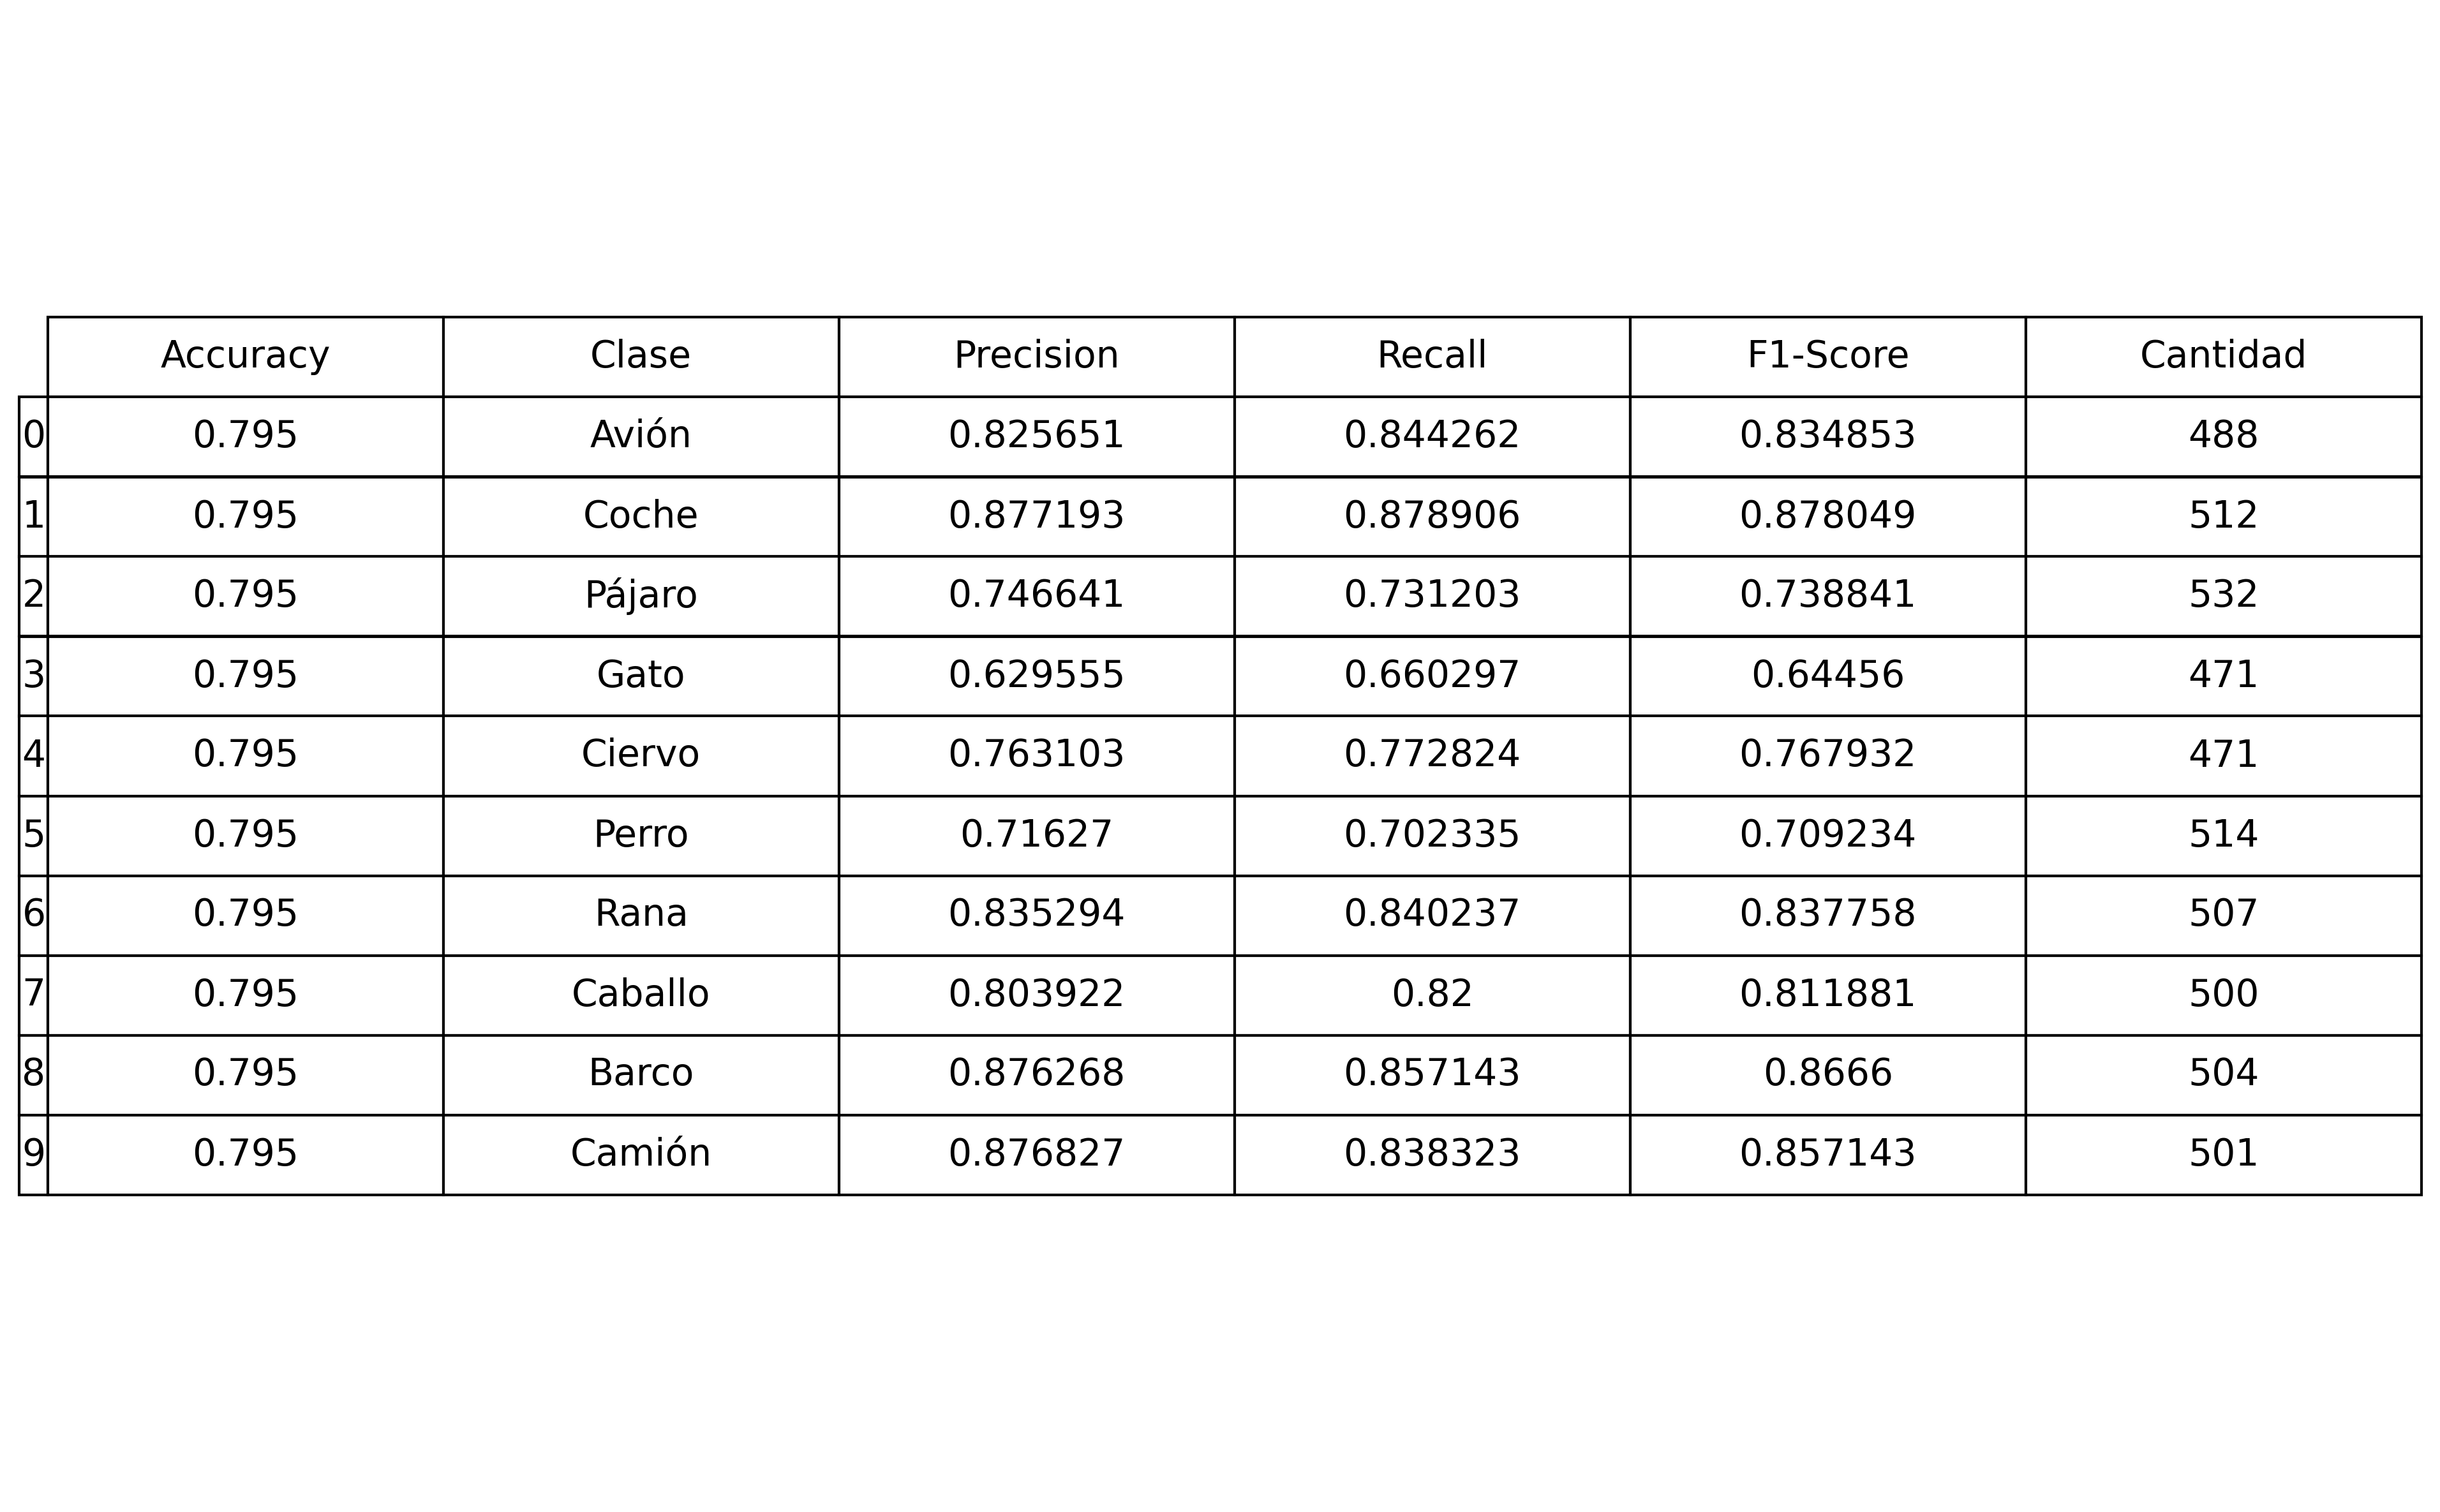

Values plotted in this chart, from the file beside it:
, Accuracy, Clase, Precision, Recall, F1-Score, Cantidad
0, 0.795, Avión, 0.8257, 0.8443, 0.8349, 488
1, 0.795, Coche, 0.8772, 0.8789, 0.878, 512
2, 0.795, Pájaro, 0.7466, 0.7312, 0.7388, 532
3, 0.795, Gato, 0.6296, 0.6603, 0.6446, 471
4, 0.795, Ciervo, 0.7631, 0.7728, 0.7679, 471
5, 0.795, Perro, 0.7163, 0.7023, 0.7092, 514
6, 0.795, Rana, 0.8353, 0.8402, 0.8378, 507
7, 0.795, Caballo, 0.8039, 0.82, 0.8119, 500
8, 0.795, Barco, 0.8763, 0.8571, 0.8666, 504
9, 0.795, Camión, 0.8768, 0.8383, 0.8571, 501
